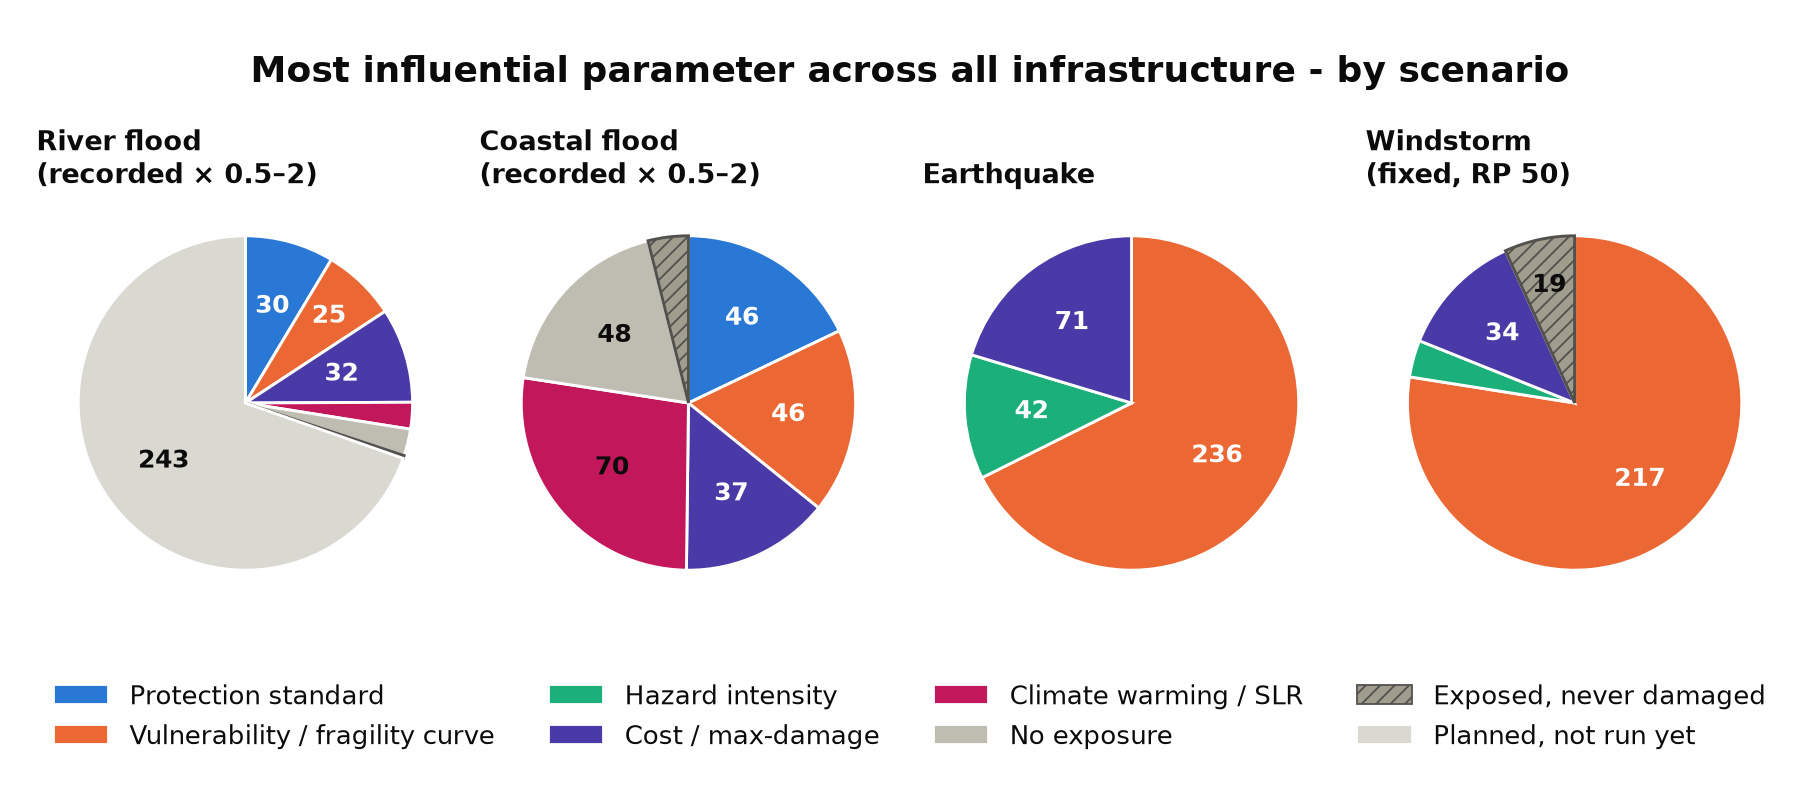

Values plotted in this chart, from the file beside it:
scenario, state, pairs
coastal_baseline_ds_slr_sc0p5to2p0, Climate warming, 70
coastal_baseline_ds_slr_sc0p5to2p0, Cost / max-damage, 37
coastal_baseline_ds_slr_sc0p5to2p0, Exposed, never damaged, 10
coastal_baseline_ds_slr_sc0p5to2p0, No exposure, 48
coastal_baseline_ds_slr_sc0p5to2p0, Protection standard, 46
coastal_baseline_ds_slr_sc0p5to2p0, Vulnerability curve, 46
earthquake, Cost / max-damage, 71
earthquake, Hazard intensity, 42
earthquake, Vulnerability curve, 236
flood_baseline_ds_sc0p5to2p0, Climate warming, 9
flood_baseline_ds_sc0p5to2p0, Cost / max-damage, 32
flood_baseline_ds_sc0p5to2p0, Exposed, never damaged, 1
flood_baseline_ds_sc0p5to2p0, No exposure, 9
flood_baseline_ds_sc0p5to2p0, Planned, not run yet, 243
flood_baseline_ds_sc0p5to2p0, Protection standard, 30
flood_baseline_ds_sc0p5to2p0, Vulnerability curve, 25
windstorm, Cost / max-damage, 34
windstorm, Exposed, never damaged, 19
windstorm, Hazard intensity, 10
windstorm, Vulnerability curve, 217
